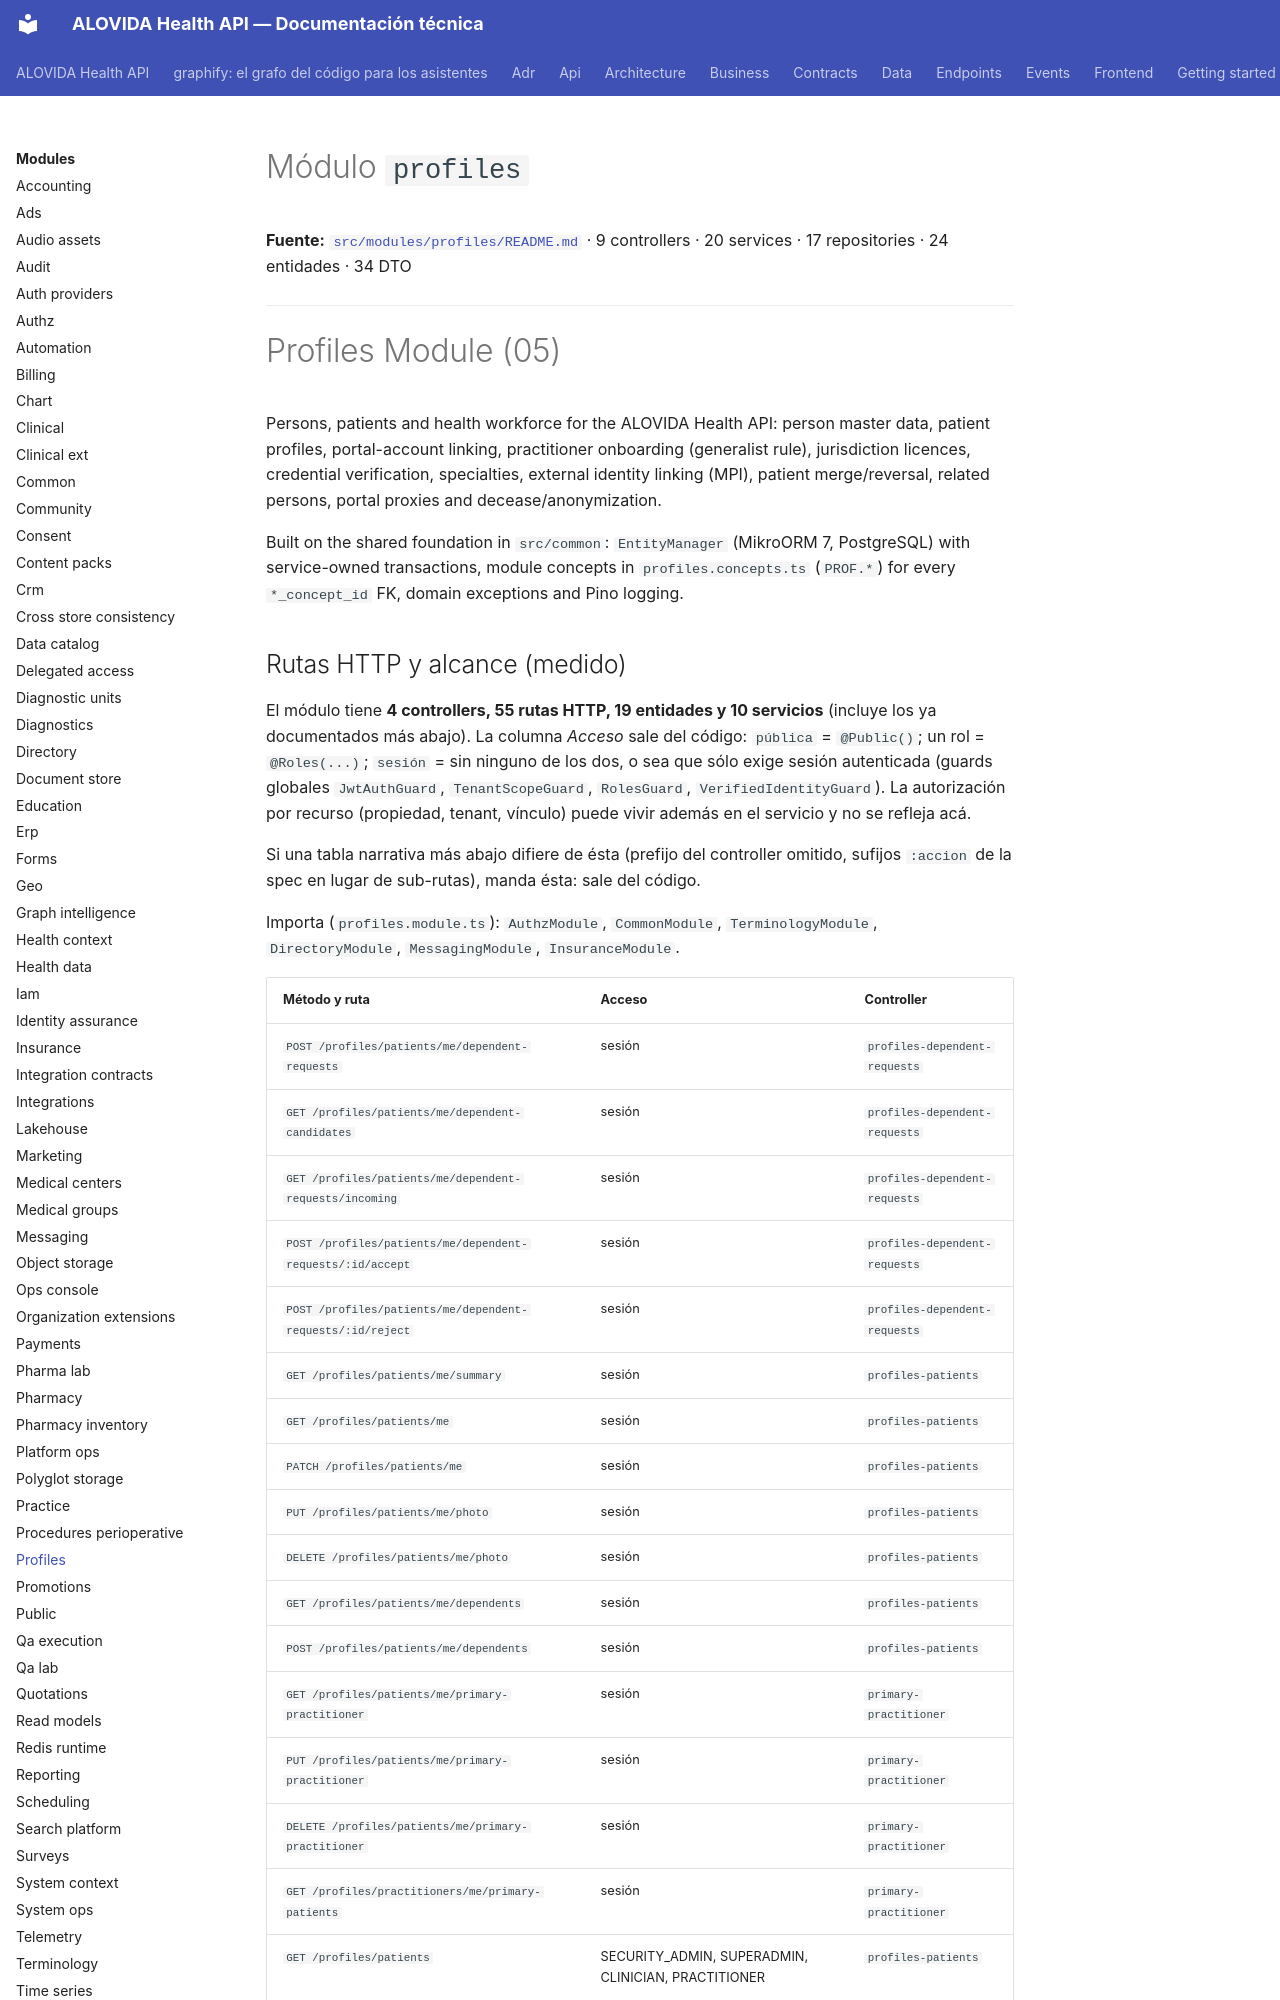

repository: mdavila-2001/mantra-core-health-api · page: modules/profiles/index.html · generator: mkdocs

<!--
  ESPEJO AUTOGENERADO — no editar este archivo directamente.
  Fuente real: src/modules/profiles/README.md
  Regenerar con: yarn docs:modules:sync (tools/docs/sync-module-docs.mjs)
  Este README es el contrato por dominio mantenido junto al código
  (ver README.md de la raíz, tabla "Arquitectura y mapa").
-->

# Módulo `profiles`

**Fuente:** [`src/modules/profiles/README.md`](https://github.com/mdavila-2001/mantra-core-health-api/blob/dev/src/modules/profiles/README.md)
· 9 controllers · 20 services · 17 repositories · 24 entidades · 34 DTO

---

# Profiles Module (05)

Persons, patients and health workforce for the ALOVIDA Health API: person master
data, patient profiles, portal-account linking, practitioner onboarding
(generalist rule), jurisdiction licences, credential verification, specialties,
external identity linking (MPI), patient merge/reversal, related persons, portal
proxies and decease/anonymization.

Built on the shared foundation in `src/common`: `EntityManager` (MikroORM 7,
PostgreSQL) with service-owned transactions, module concepts in
`profiles.concepts.ts` (`PROF.*`) for every `*_concept_id` FK, domain exceptions
and Pino logging.
